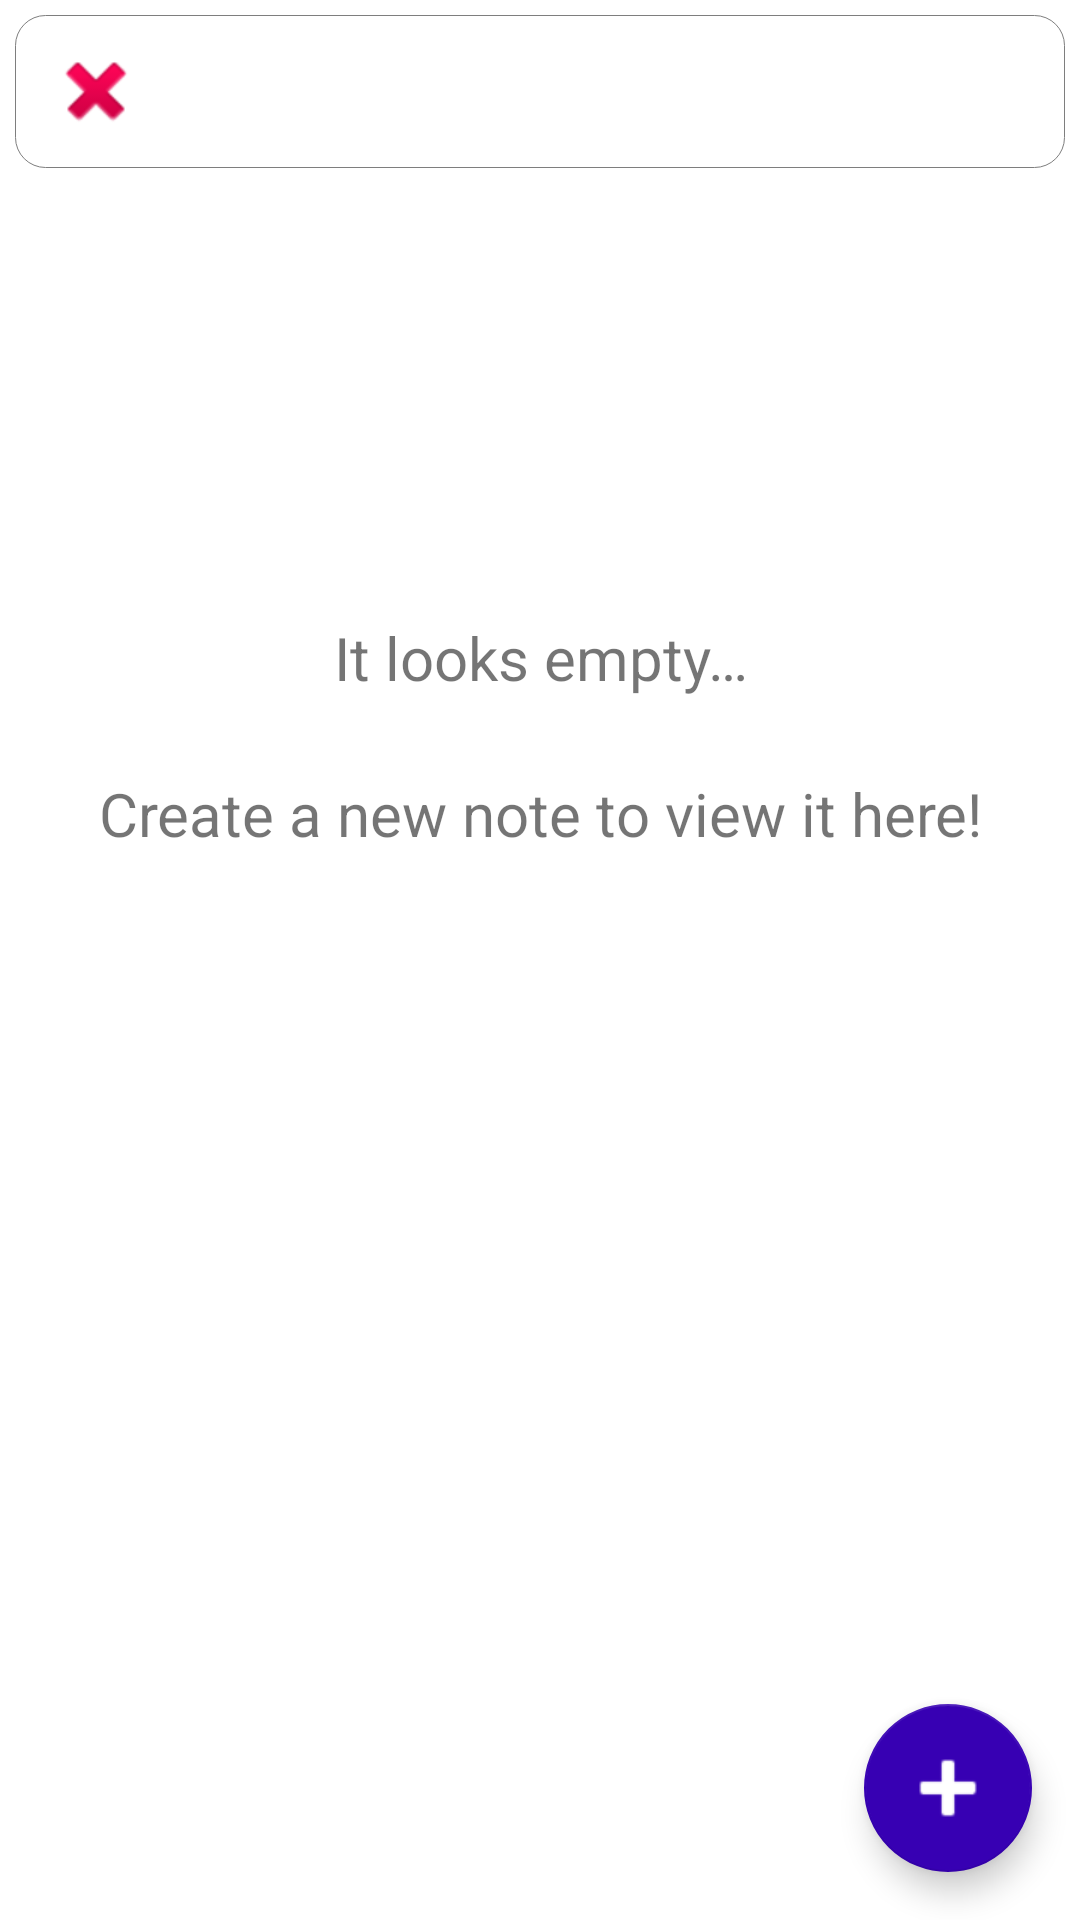

This screen was rendered from an Android layout file. Write that file and the resources it references.
<!-- AndroidManifest.xml: activity theme AppTheme.NoActionBar -->
<!-- res/layout/activity_main.xml -->
<?xml version="1.0" encoding="utf-8"?>
<androidx.constraintlayout.widget.ConstraintLayout
        xmlns:android="http://schemas.android.com/apk/res/android"
        xmlns:app="http://schemas.android.com/apk/res-auto"
        android:id="@+id/mainLayout"
        android:layout_width="match_parent"
        android:layout_height="match_parent">

        <com.google.android.material.appbar.AppBarLayout
            android:id="@+id/appBarLayout"
            android:layout_width="match_parent"
            android:layout_height="wrap_content"
            android:theme="@style/AppTheme"
            app:elevation="0dp"
            app:layout_constraintEnd_toEndOf="parent"
            app:layout_constraintStart_toStartOf="parent"
            app:layout_constraintTop_toTopOf="parent">

            <androidx.appcompat.widget.Toolbar
                android:id="@+id/toolbar"
                android:layout_width="match_parent"
                android:layout_height="?attr/actionBarSize"
                android:background="@drawable/profile_inset_background"
                android:theme="@style/AppTheme"
                app:logo="@android:drawable/ic_delete"
                app:titleTextColor="@android:color/black">

                <ImageButton
                    android:id="@+id/profile"
                    android:layout_width="40dp"
                    android:layout_height="40dp"
                    android:background="@drawable/ic_account_circle"
                    android:contentDescription="@string/profile"
                    android:onClick="showPopUpProfile"
                    android:src="?selectableItemBackground"
                    app:layout_constraintBottom_toBottomOf="parent"
                    app:layout_constraintStart_toStartOf="parent"
                    app:layout_constraintTop_toTopOf="parent"
                    app:layout_constraintVertical_bias="0.0" />
            </androidx.appcompat.widget.Toolbar>

        </com.google.android.material.appbar.AppBarLayout>

    <include
        android:id="@+id/include"
        layout="@layout/content_main"
        android:layout_width="0dp"
        android:layout_height="0dp"
        android:layout_marginTop="5dp"
        android:theme="@style/AppTheme"
        app:layout_constraintBottom_toBottomOf="parent"
        app:layout_constraintEnd_toEndOf="parent"
        app:layout_constraintStart_toStartOf="parent"
        app:layout_constraintTop_toBottomOf="@+id/appBarLayout" />

        <com.google.android.material.floatingactionbutton.FloatingActionButton
            android:id="@+id/fab"
            android:layout_width="wrap_content"
            android:layout_height="wrap_content"
            android:layout_gravity="bottom|end"
            android:layout_margin="@dimen/fab_margin"
            android:layout_marginBottom="16dp"
            android:clickable="false"
            android:tint="@android:color/background_light"
            app:fabSize="auto"
            app:layout_constraintBottom_toBottomOf="parent"
            app:layout_constraintEnd_toEndOf="parent"
            app:layout_constraintHorizontal_bias="1.0"
            app:layout_constraintStart_toStartOf="parent"
            app:maxImageSize="34dp"
            app:rippleColor="#FFFFFF"
            app:srcCompat="@android:drawable/ic_input_add"
            android:contentDescription="@string/app_name" />

</androidx.constraintlayout.widget.ConstraintLayout>
<!-- res/layout/content_main.xml (included above) -->
<?xml version="1.0" encoding="utf-8"?>
<androidx.constraintlayout.widget.ConstraintLayout xmlns:android="http://schemas.android.com/apk/res/android"
    xmlns:app="http://schemas.android.com/apk/res-auto"
    xmlns:tools="http://schemas.android.com/tools"
    android:id="@+id/recyclerContainer"
    android:layout_width="match_parent"
    android:layout_height="match_parent"
    app:layout_behavior="@string/appbar_scrolling_view_behavior">

    <androidx.recyclerview.widget.RecyclerView
        android:id="@+id/recycleNotes"
        android:layout_width="0dp"
        android:layout_height="0dp"
        android:scrollbars="vertical"
        android:theme="@style/AppTheme"
        app:layout_constraintBottom_toBottomOf="parent"
        app:layout_constraintEnd_toEndOf="parent"
        app:layout_constraintStart_toStartOf="parent"
        app:layout_constraintTop_toTopOf="parent"
        tools:listitem="@layout/recycler_view_item" />

    <TextView
        android:id="@+id/textEmpty1"
        android:layout_width="0dp"
        android:layout_height="wrap_content"
        android:gravity="center"
        android:paddingStart="20dp"
        android:paddingEnd="20dp"
        android:text="@string/looksEmpty"
        android:textSize="20sp"
        android:visibility="visible"
        app:layout_constraintBottom_toBottomOf="parent"
        app:layout_constraintEnd_toEndOf="parent"
        app:layout_constraintHorizontal_bias="0.0"
        app:layout_constraintStart_toStartOf="parent"
        app:layout_constraintTop_toTopOf="parent"
        app:layout_constraintVertical_bias="0.262" />

    <TextView
        android:id="@+id/textEmpty2"
        android:layout_width="0dp"
        android:layout_height="wrap_content"
        android:gravity="center"
        android:paddingStart="20dp"
        android:paddingEnd="20dp"
        android:text="@string/emptyNotes"
        android:textSize="20sp"
        android:visibility="visible"
        app:layout_constraintBottom_toBottomOf="parent"
        app:layout_constraintEnd_toEndOf="parent"
        app:layout_constraintHorizontal_bias="0.0"
        app:layout_constraintStart_toStartOf="parent"
        app:layout_constraintTop_toTopOf="parent"
        app:layout_constraintVertical_bias="0.356" />

</androidx.constraintlayout.widget.ConstraintLayout>
<!-- res/layout/recycler_view_item.xml (included above) -->
<?xml version="1.0" encoding="utf-8"?>
<LinearLayout xmlns:android="http://schemas.android.com/apk/res/android"
    xmlns:tools="http://schemas.android.com/tools"
    android:id="@+id/linearLayout"
    android:layout_width="match_parent"
    android:layout_height="98dp"
    android:layout_marginBottom="5dp"
    android:background="@drawable/straggered_recyclerview_item_bg"
    android:foreground="?android:selectableItemBackground"
    android:hapticFeedbackEnabled="true"
    android:orientation="vertical"
    android:paddingTop="5dp"
    android:paddingBottom="10dp">

        <TextView
            android:id="@+id/titleView"
            android:layout_width="match_parent"
            android:layout_height="wrap_content"
            android:layout_marginStart="8dp"
            android:layout_marginEnd="8dp"
            android:layout_marginBottom="8dp"
            android:textColor="@android:color/black"
            android:textSize="20sp"
            tools:text="@tools:sample/full_names" />

        <TextView
            android:id="@+id/contentView"
            android:layout_width="match_parent"
            android:layout_height="40dp"
            android:layout_marginStart="8dp"
            android:layout_marginEnd="8dp"
            tools:text="@tools:sample/lorem[4:10]" />

</LinearLayout>
<!-- resources referenced by this layout -->
<resources>
  <dimen name="fab_margin">16dp</dimen>
  <!-- drawable profile_inset_background (drawable) -->
  <?xml version="1.0" encoding="utf-8"?>
  <inset xmlns:android="http://schemas.android.com/apk/res/android"
      android:drawable="@drawable/profile_toolbar_background"
      android:insetRight="5dp"
      android:insetLeft="5dp"
      android:insetTop="5dp"
  />
  <!-- drawable straggered_recyclerview_item_bg (drawable) -->
  <?xml version="1.0" encoding="utf-8"?>
  <shape xmlns:android="http://schemas.android.com/apk/res/android">
      <solid android:color="#FFFFFF"/>
      <stroke android:width="1px" android:color="#B1BCBE"/>
      <corners android:radius="10dp"/>
      <padding android:left="5dp" android:top="5dp" android:right="5dp" android:bottom="5dp"/>
  </shape>
  <string name="app_name">Notes App</string>
  <string name="emptyNotes">Create a new note to view it here!</string>
  <string name="looksEmpty">It looks empty…</string>
  <string name="profile">Profile</string>
  <style name="AppTheme" parent="Theme.AppCompat.Light">
          
          <item name="colorPrimary">@color/colorPrimary</item>
          <item name="colorPrimaryDark">@color/colorPrimary</item>
          <item name="colorAccent">@color/colorAccent</item>
          <item name="android:windowLightStatusBar">true</item>
          <item name="android:windowContentOverlay">@null</item>
          <item name="android:windowBackground">@color/colorPrimary</item>
      </style>
  <style name="AppTheme.NoActionBar">
          <item name="windowActionBar">false</item>
          <item name="windowNoTitle">true</item>
          <item name="android:windowBackground">@color/colorPrimary</item>
      </style>
  <!-- drawable profile_toolbar_background (drawable-v24) -->
  <?xml version="1.0" encoding="utf-8"?>
  <shape xmlns:android="http://schemas.android.com/apk/res/android">
      <solid android:color="@color/colorPrimary"/>
      <size android:height="40dp" android:width="300dp"/>
      <corners android:radius="10dp"/>
      <padding android:left="10dp" android:right="10dp"/>
      <stroke android:width="1px" android:color="@color/colorSecundary"/>
  </shape>
  <color name="colorPrimary">#FFFFFF</color>
  <color name="colorAccent">#3700B3</color>
  <color name="colorSecundary">#7E7E7E</color>
</resources>
